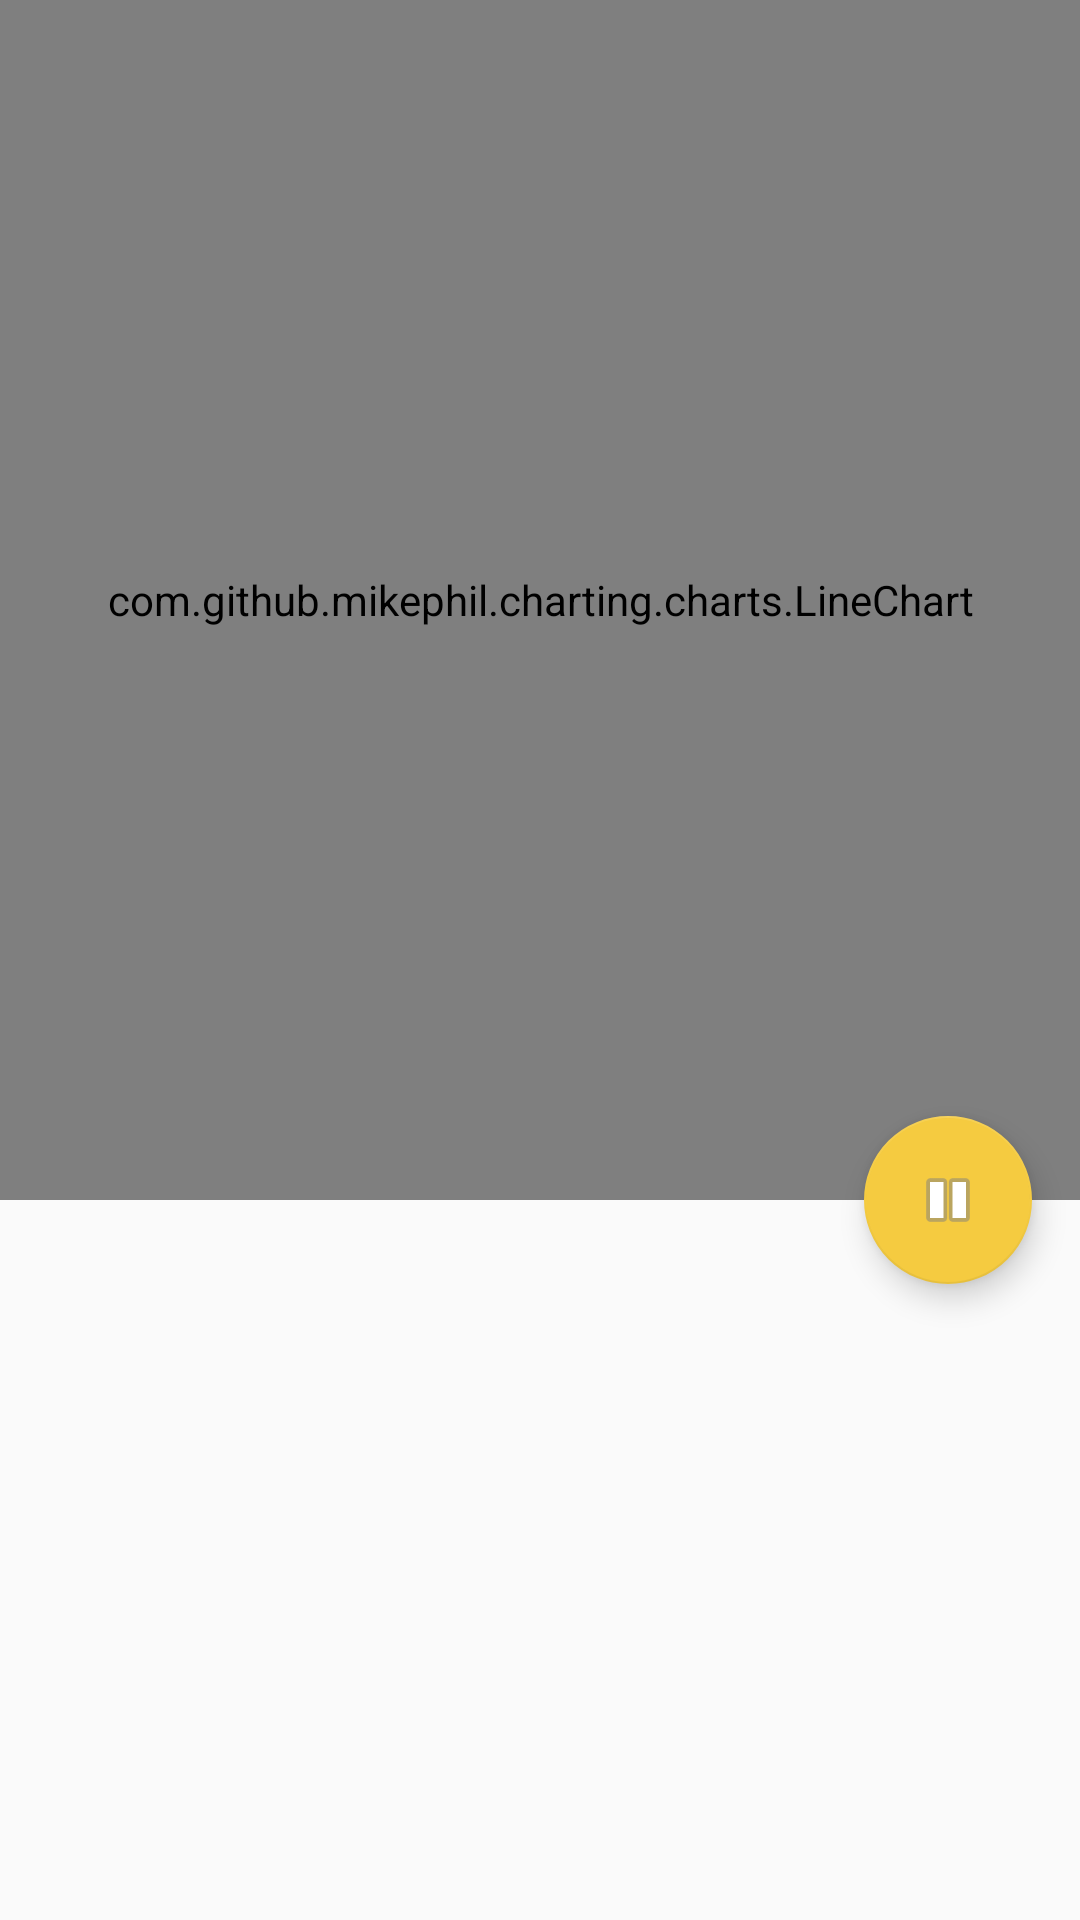

Produce the Android XML layout that renders to this screen, including the resource entries it uses.
<!-- AndroidManifest.xml: application theme AppTheme -->
<!-- res/layout/activity_monitor.xml -->
<?xml version="1.0" encoding="utf-8"?>
<android.support.design.widget.CoordinatorLayout xmlns:android="http://schemas.android.com/apk/res/android"
xmlns:app="http://schemas.android.com/apk/res-auto"
xmlns:tools="http://schemas.android.com/tools"
android:layout_width="match_parent"
android:layout_height="match_parent"
tools:context=".MonitorActivity">

<android.support.design.widget.AppBarLayout
    android:id="@+id/app_bar_monitor"
    android:layout_width="match_parent"
    android:layout_height="@dimen/chart_height">

    <android.support.design.widget.CollapsingToolbarLayout
        android:id="@+id/toolbar_layout"
        android:layout_width="match_parent"
        android:layout_height="match_parent"
        app:layout_scrollFlags="scroll|exitUntilCollapsed"
        app:contentScrim="@color/colorForGraphicBackground"
        app:theme="@style/MonitorToolbarTheme">

        <ViewSwitcher
            android:id="@+id/chart_switcher"
            android:layout_width="match_parent"
            android:layout_height="wrap_content" >

            <com.github.mikephil.charting.charts.LineChart
                android:id="@+id/static_chart"
                android:layout_width="match_parent"
                android:layout_height="@dimen/chart_height"
                app:layout_scrollFlags="scroll|enterAlways"
                app:layout_collapseMode="parallax"
                />

            <com.github.mikephil.charting.charts.LineChart
                android:id="@+id/dynamic_chart"
                android:layout_width="match_parent"
                android:layout_height="@dimen/chart_height"
                app:layout_scrollFlags="scroll|enterAlways"
                app:layout_collapseMode="parallax"
                />

        </ViewSwitcher>

        <android.support.v7.widget.Toolbar

            android:id="@+id/toolbar_monitor"
            android:layout_width="match_parent"
            android:layout_height="?attr/actionBarSize"
            app:layout_collapseMode="pin"/>

    </android.support.design.widget.CollapsingToolbarLayout>
</android.support.design.widget.AppBarLayout>

<include layout="@layout/content_monitor" />

<android.support.design.widget.FloatingActionButton
    android:id="@+id/fab"
    android:layout_width="wrap_content"
    android:layout_height="wrap_content"
    android:layout_margin="@dimen/fab_margin"
    android:src="@android:drawable/ic_media_pause"
    app:layout_anchor="@id/app_bar_monitor"
    app:layout_anchorGravity="bottom|end" />

</android.support.design.widget.CoordinatorLayout>
<!-- res/layout/content_monitor.xml (included above) -->
<?xml version="1.0" encoding="utf-8"?>
<android.support.v4.widget.NestedScrollView xmlns:android="http://schemas.android.com/apk/res/android"
    xmlns:app="http://schemas.android.com/apk/res-auto"
    xmlns:tools="http://schemas.android.com/tools"
    android:layout_width="match_parent"
    android:layout_height="match_parent"
    app:layout_behavior="@string/appbar_scrolling_view_behavior"
    tools:context=".MonitorActivity"
    tools:showIn="@layout/activity_monitor">

    <LinearLayout xmlns:android="http://schemas.android.com/apk/res/android"
        android:id="@+id/root_layout"
        android:layout_height="wrap_content"
        android:layout_width="fill_parent"
        android:orientation="vertical"/>

</android.support.v4.widget.NestedScrollView>
<!-- resources referenced by this layout -->
<resources>
  <dimen name="chart_height">400dp</dimen>
  <dimen name="fab_margin">16dp</dimen>
  <style name="MonitorToolbarTheme" parent="Theme.AppCompat.Light.DarkActionBar">
          
          
          <item name="colorPrimary">@color/colorPrimary</item>
          <item name="colorPrimaryDark">@color/colorPrimaryDark</item>
          <item name="colorAccent">@color/colorAccent</item>
          <item name="android:actionMenuTextColor">@color/colorPrimary</item>
      </style>
  <style name="AppTheme" parent="Theme.AppCompat.Light.DarkActionBar">
          
          <item name="colorPrimary">@color/colorPrimary</item>
          <item name="colorPrimaryDark">@color/colorPrimaryDark</item>
          <item name="colorAccent">@color/colorAccent</item>
      </style>
  <color name="colorPrimary">#3F51B5</color>
  <color name="colorPrimaryDark">#303F9F</color>
  <color name="colorAccent">#f5cb40</color>
</resources>
